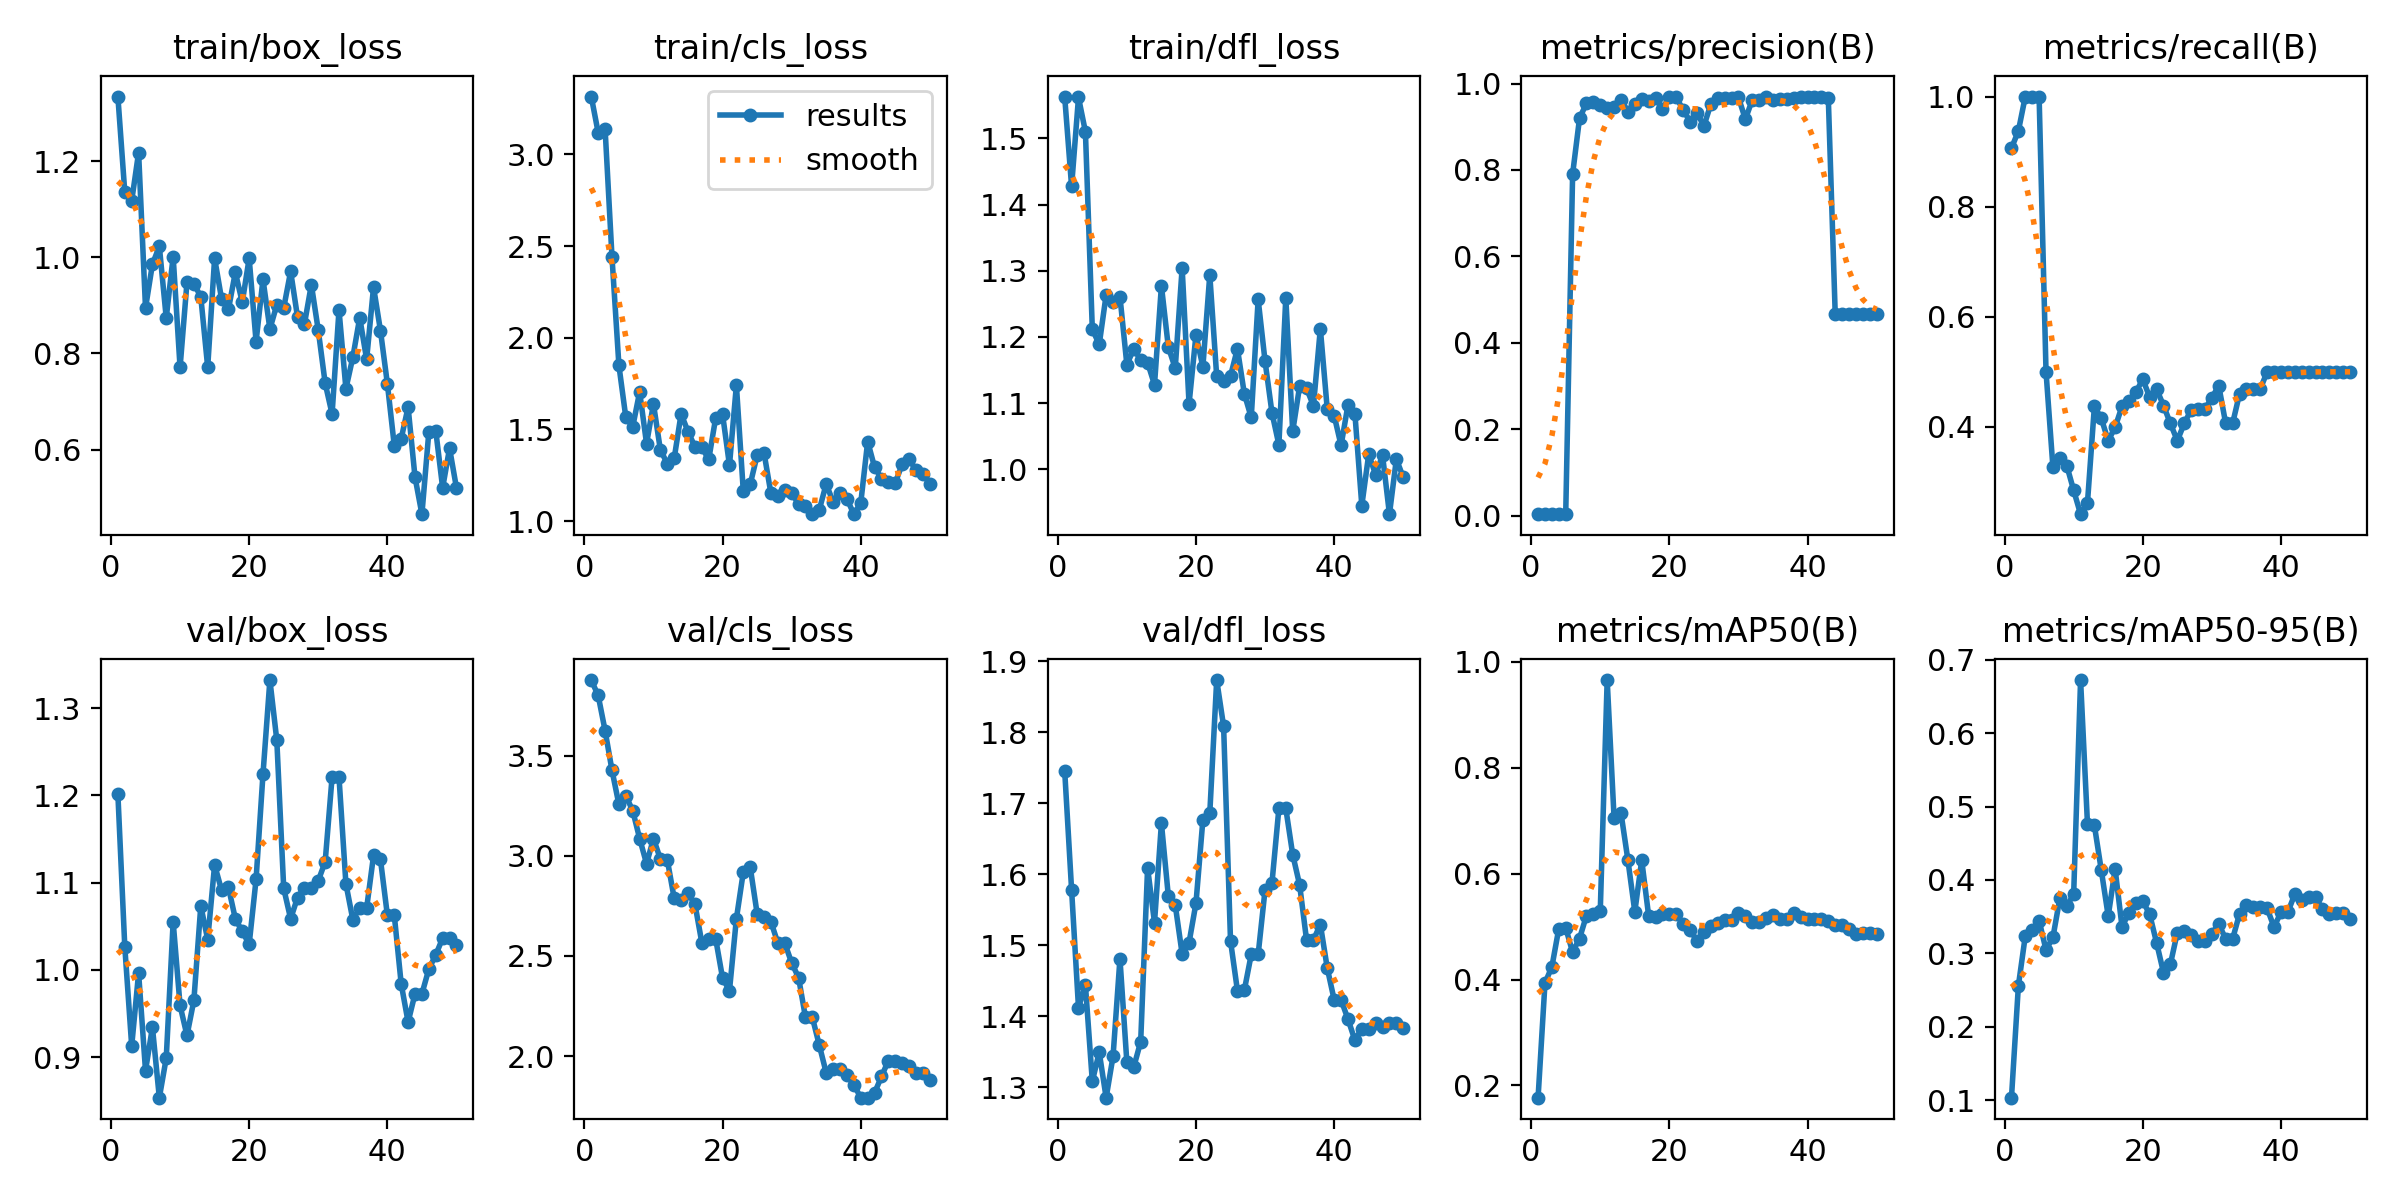

Source data for this figure (header and first rows):
epoch, time, train/box_loss, train/cls_loss, train/dfl_loss, metrics/precision(B), metrics/recall(B), metrics/mAP50(B), metrics/mAP50-95(B), val/box_loss, val/cls_loss, val/dfl_loss, lr/pg0, lr/pg1, lr/pg2
1, 8.808, 1.335, 3.316, 1.563, 0.00331, 0.9062, 0.1767, 0.1033, 1.202, 3.878, 1.746, 3.334e-05, 3.334e-05, 3.334e-05
2, 16.9, 1.136, 3.119, 1.428, 0.00352, 0.9375, 0.3934, 0.2557, 1.027, 3.801, 1.578, 8.16997e-05, 8.16997e-05, 8.16997e-05
3, 24.68, 1.118, 3.139, 1.562, 0.00366, 1, 0.424, 0.3238, 0.9127, 3.626, 1.412, 0.0001281, 0.0001281, 0.0001281
4, 32.59, 1.218, 2.439, 1.51, 0.0033, 1, 0.4962, 0.3312, 0.9963, 3.427, 1.444, 0.0001725, 0.0001725, 0.0001725
5, 40.43, 0.8945, 1.849, 1.212, 0.00313, 1, 0.4973, 0.3445, 0.8844, 3.257, 1.308, 0.0002149, 0.0002149, 0.0002149
6, 48.37, 0.9856, 1.566, 1.189, 0.7905, 0.5, 0.4516, 0.3047, 0.9341, 3.301, 1.349, 0.0002553, 0.0002553, 0.0002553
7, 56.84, 1.023, 1.515, 1.263, 0.9195, 0.3265, 0.4774, 0.3218, 0.8534, 3.226, 1.285, 0.0002938, 0.0002938, 0.0002938
8, 64.97, 0.8738, 1.705, 1.253, 0.9541, 0.3438, 0.5208, 0.375, 0.8988, 3.087, 1.343, 0.0003303, 0.0003303, 0.0003303
9, 73.1, 1.001, 1.423, 1.261, 0.9567, 0.3299, 0.5229, 0.364, 1.055, 2.961, 1.481, 0.0003648, 0.0003648, 0.0003648
10, 80.83, 0.7709, 1.639, 1.158, 0.9505, 0.2848, 0.5296, 0.3806, 0.9591, 3.086, 1.335, 0.0003973, 0.0003973, 0.0003973
11, 88.12, 0.9478, 1.389, 1.182, 0.9426, 0.2415, 0.9657, 0.6724, 0.9247, 2.984, 1.328, 0.0004278, 0.0004278, 0.0004278
12, 95.92, 0.9455, 1.314, 1.165, 0.9467, 0.2626, 0.705, 0.4761, 0.9651, 2.981, 1.364, 0.0004564, 0.0004564, 0.0004564
13, 103.7, 0.9177, 1.343, 1.161, 0.9628, 0.4375, 0.7146, 0.4743, 1.073, 2.788, 1.609, 0.000483, 0.000483, 0.000483
14, 111.5, 0.7714, 1.585, 1.128, 0.9346, 0.4155, 0.6256, 0.4132, 1.034, 2.779, 1.532, 0.0005075, 0.0005075, 0.0005075
15, 118.9, 0.9981, 1.488, 1.277, 0.9529, 0.375, 0.5281, 0.3508, 1.12, 2.812, 1.672, 0.0005302, 0.0005302, 0.0005302
16, 126.2, 0.9141, 1.406, 1.185, 0.9637, 0.3994, 0.6255, 0.4148, 1.092, 2.76, 1.569, 0.0005508, 0.0005508, 0.0005508
17, 134.2, 0.8916, 1.402, 1.153, 0.9587, 0.4375, 0.5206, 0.3359, 1.095, 2.566, 1.557, 0.0005694, 0.0005694, 0.0005694
18, 141.9, 0.969, 1.337, 1.304, 0.9673, 0.4476, 0.5176, 0.3555, 1.058, 2.584, 1.488, 0.0005861, 0.0005861, 0.0005861
19, 149.7, 0.9064, 1.563, 1.099, 0.9405, 0.4628, 0.524, 0.3682, 1.044, 2.586, 1.504, 0.0006008, 0.0006008, 0.0006008
20, 157.3, 0.998, 1.583, 1.203, 0.9698, 0.4867, 0.5231, 0.3712, 1.029, 2.389, 1.559, 0.0006135, 0.0006135, 0.0006135
21, 165.3, 0.8246, 1.305, 1.155, 0.9678, 0.4541, 0.5245, 0.3532, 1.104, 2.327, 1.677, 0.0006243, 0.0006243, 0.0006243
22, 173.5, 0.9543, 1.741, 1.294, 0.9389, 0.4688, 0.5051, 0.3143, 1.224, 2.686, 1.686, 0.000633, 0.000633, 0.000633
23, 181.4, 0.8509, 1.163, 1.14, 0.912, 0.4388, 0.4931, 0.2737, 1.332, 2.919, 1.874, 0.0006398, 0.0006398, 0.0006398
24, 189.3, 0.9011, 1.201, 1.133, 0.9314, 0.4062, 0.4733, 0.2853, 1.263, 2.944, 1.809, 0.0006446, 0.0006446, 0.0006446
25, 197.4, 0.8946, 1.359, 1.141, 0.9018, 0.375, 0.4894, 0.3284, 1.093, 2.712, 1.506, 0.0006474, 0.0006474, 0.0006474
26, 205.6, 0.9708, 1.372, 1.182, 0.9521, 0.4062, 0.5018, 0.3309, 1.059, 2.694, 1.436, 0.0006482, 0.0006482, 0.0006482
27, 213.4, 0.8756, 1.151, 1.114, 0.9662, 0.4311, 0.5069, 0.3247, 1.083, 2.671, 1.437, 0.0006471, 0.0006471, 0.0006471
28, 221.5, 0.8613, 1.138, 1.078, 0.9663, 0.4326, 0.5115, 0.3163, 1.094, 2.564, 1.487, 0.0006439, 0.0006439, 0.0006439
29, 229.3, 0.9433, 1.168, 1.257, 0.9663, 0.4326, 0.5115, 0.3163, 1.094, 2.564, 1.487, 0.0006388, 0.0006388, 0.0006388
30, 236.6, 0.8482, 1.151, 1.163, 0.9677, 0.4532, 0.5262, 0.3269, 1.102, 2.466, 1.578, 0.0006317, 0.0006317, 0.0006317
31, 244.1, 0.7379, 1.096, 1.085, 0.9175, 0.4746, 0.5198, 0.34, 1.124, 2.392, 1.588, 0.0006227, 0.0006227, 0.0006227
32, 251.9, 0.6741, 1.085, 1.037, 0.962, 0.4062, 0.5084, 0.3196, 1.221, 2.193, 1.693, 0.0006116, 0.0006116, 0.0006116
33, 259.5, 0.8905, 1.038, 1.259, 0.962, 0.4062, 0.5084, 0.3196, 1.221, 2.193, 1.693, 0.0005986, 0.0005986, 0.0005986
34, 266.8, 0.7267, 1.062, 1.057, 0.9681, 0.4598, 0.5161, 0.3537, 1.099, 2.054, 1.628, 0.0005778, 0.0005778, 0.0005778
35, 275.4, 0.7919, 1.203, 1.126, 0.9619, 0.4688, 0.5221, 0.3658, 1.058, 1.916, 1.585, 0.0005448, 0.0005448, 0.0005448
36, 283.4, 0.8745, 1.104, 1.122, 0.9641, 0.4688, 0.5136, 0.3633, 1.071, 1.935, 1.508, 0.0005118, 0.0005118, 0.0005118
37, 291.2, 0.7878, 1.151, 1.096, 0.9641, 0.4688, 0.5136, 0.3633, 1.071, 1.935, 1.508, 0.0004788, 0.0004788, 0.0004788
38, 299.2, 0.9382, 1.121, 1.212, 0.9675, 0.5, 0.5263, 0.3612, 1.131, 1.903, 1.529, 0.0004458, 0.0004458, 0.0004458
39, 307.1, 0.8476, 1.038, 1.091, 0.9679, 0.5, 0.519, 0.3357, 1.127, 1.856, 1.468, 0.0004127, 0.0004127, 0.0004127
40, 314.1, 0.7372, 1.1, 1.081, 0.9687, 0.5, 0.5151, 0.3562, 1.063, 1.792, 1.423, 0.0003797, 0.0003797, 0.0003797
41, 321.5, 0.6083, 1.434, 1.036, 0.9687, 0.5, 0.5151, 0.3562, 1.063, 1.792, 1.423, 0.0003467, 0.0003467, 0.0003467
42, 329.4, 0.6227, 1.294, 1.097, 0.9677, 0.5, 0.5135, 0.3807, 0.9839, 1.816, 1.396, 0.0003137, 0.0003137, 0.0003137
43, 337, 0.6883, 1.232, 1.084, 0.967, 0.5, 0.5097, 0.3734, 0.9401, 1.898, 1.366, 0.0002807, 0.0002807, 0.0002807
44, 344.5, 0.5427, 1.214, 0.9451, 0.467, 0.5, 0.5038, 0.3764, 0.9724, 1.978, 1.383, 0.0002477, 0.0002477, 0.0002477
45, 352.7, 0.4656, 1.21, 1.023, 0.467, 0.5, 0.5038, 0.3764, 0.9724, 1.978, 1.383, 0.0002147, 0.0002147, 0.0002147
46, 359.9, 0.6366, 1.311, 0.9918, 0.4665, 0.5, 0.4959, 0.3605, 1.001, 1.964, 1.39, 0.0001817, 0.0001817, 0.0001817
47, 367.1, 0.6397, 1.338, 1.021, 0.4665, 0.5, 0.4868, 0.3533, 1.017, 1.951, 1.384, 0.0001487, 0.0001487, 0.0001487
48, 374.4, 0.5206, 1.278, 0.9321, 0.4668, 0.5, 0.4885, 0.355, 1.036, 1.918, 1.39, 0.0001157, 0.0001157, 0.0001157
49, 381.8, 0.6028, 1.26, 1.015, 0.4668, 0.5, 0.4885, 0.355, 1.036, 1.918, 1.39, 8.26832e-05, 8.26832e-05, 8.26832e-05
50, 389.9, 0.5202, 1.203, 0.9876, 0.4671, 0.5, 0.4862, 0.3463, 1.029, 1.88, 1.383, 4.96766e-05, 4.96766e-05, 4.96766e-05
